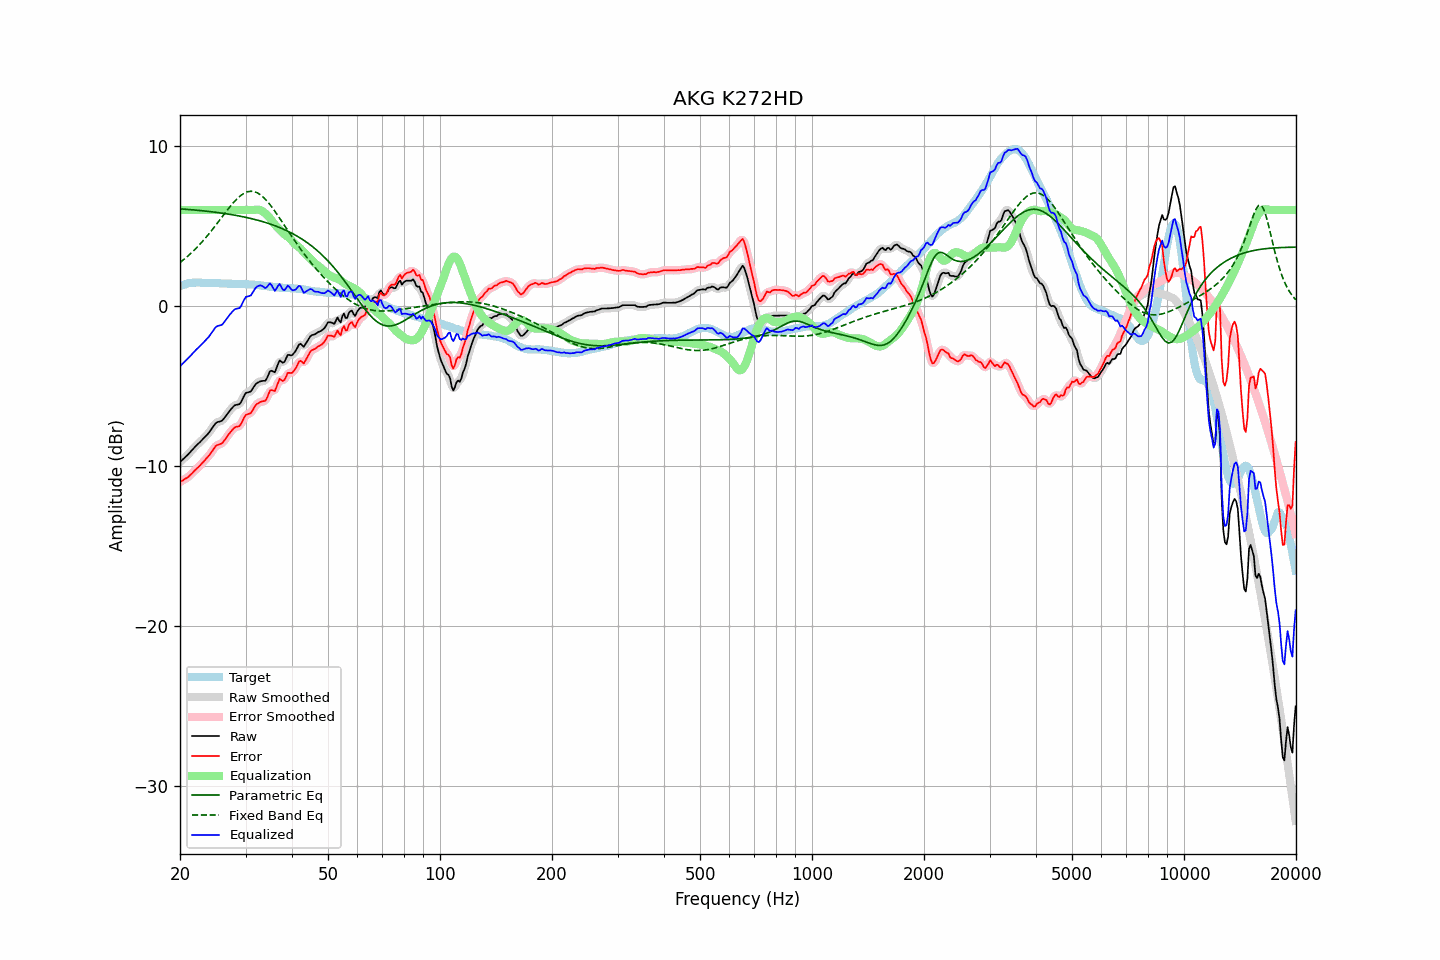

The file beside this chart, header and first rows:
frequency, raw, error, smoothed, error_smoothed, equalization, parametric_eq, fixed_band_eq, equalized_raw, equalized_smoothed, target
20.00, -9.75, -11.00, -9.75, -10.99, 6.00, 6.08, 2.72, -3.75, -3.75, 1.24
20.20, -9.65, -10.94, -9.66, -10.94, 6.00, 6.07, 2.80, -3.65, -3.66, 1.28
20.40, -9.56, -10.89, -9.56, -10.88, 6.00, 6.06, 2.88, -3.56, -3.56, 1.32
20.61, -9.47, -10.81, -9.47, -10.82, 6.00, 6.05, 2.96, -3.47, -3.47, 1.34
20.81, -9.37, -10.75, -9.37, -10.76, 6.00, 6.04, 3.04, -3.37, -3.37, 1.38
21.02, -9.27, -10.69, -9.27, -10.68, 6.00, 6.04, 3.13, -3.27, -3.27, 1.42
21.23, -9.16, -10.59, -9.17, -10.60, 6.00, 6.03, 3.22, -3.16, -3.17, 1.43
21.44, -9.05, -10.50, -9.05, -10.50, 6.00, 6.02, 3.32, -3.05, -3.05, 1.45
21.66, -8.95, -10.41, -8.94, -10.40, 6.00, 6.01, 3.41, -2.95, -2.94, 1.46
21.87, -8.83, -10.29, -8.84, -10.30, 6.00, 6.00, 3.51, -2.83, -2.84, 1.46
22.09, -8.73, -10.20, -8.73, -10.20, 6.00, 5.99, 3.61, -2.73, -2.73, 1.47
22.31, -8.63, -10.10, -8.64, -10.10, 6.00, 5.98, 3.71, -2.63, -2.64, 1.47
22.54, -8.55, -10.01, -8.54, -10.01, 6.00, 5.97, 3.82, -2.55, -2.54, 1.47
22.76, -8.44, -9.90, -8.45, -9.90, 6.00, 5.96, 3.93, -2.44, -2.45, 1.46
22.99, -8.34, -9.79, -8.35, -9.80, 6.00, 5.95, 4.04, -2.34, -2.35, 1.45
23.22, -8.24, -9.69, -8.24, -9.68, 6.00, 5.94, 4.16, -2.24, -2.24, 1.45
23.45, -8.13, -9.57, -8.14, -9.58, 6.00, 5.93, 4.27, -2.13, -2.14, 1.44
23.69, -8.03, -9.46, -8.03, -9.46, 6.00, 5.92, 4.39, -2.03, -2.03, 1.44
23.92, -7.91, -9.35, -7.91, -9.34, 6.00, 5.91, 4.51, -1.91, -1.91, 1.44
24.16, -7.77, -9.22, -7.78, -9.22, 6.00, 5.90, 4.64, -1.77, -1.78, 1.44
24.40, -7.63, -9.08, -7.63, -9.07, 6.00, 5.89, 4.76, -1.63, -1.63, 1.44
24.65, -7.50, -8.93, -7.48, -8.92, 6.00, 5.87, 4.89, -1.50, -1.48, 1.43
24.89, -7.34, -8.78, -7.36, -8.80, 6.00, 5.86, 5.02, -1.34, -1.36, 1.43
25.14, -7.26, -8.70, -7.28, -8.71, 6.00, 5.85, 5.15, -1.26, -1.28, 1.43
25.39, -7.23, -8.67, -7.23, -8.66, 6.00, 5.83, 5.28, -1.23, -1.23, 1.43
25.65, -7.20, -8.63, -7.21, -8.63, 6.00, 5.82, 5.41, -1.20, -1.21, 1.42
25.91, -7.18, -8.59, -7.16, -8.57, 6.00, 5.81, 5.55, -1.18, -1.16, 1.41
26.16, -7.07, -8.48, -7.07, -8.48, 6.00, 5.79, 5.68, -1.07, -1.07, 1.41
26.43, -6.94, -8.35, -6.94, -8.35, 6.00, 5.78, 5.81, -0.94, -0.94, 1.41
26.69, -6.79, -8.20, -6.80, -8.20, 6.00, 5.76, 5.94, -0.79, -0.80, 1.41
26.96, -6.66, -8.05, -6.66, -8.06, 6.00, 5.75, 6.07, -0.66, -0.66, 1.40
27.23, -6.54, -7.93, -6.53, -7.93, 6.00, 5.73, 6.19, -0.54, -0.53, 1.40
27.50, -6.42, -7.81, -6.41, -7.80, 6.00, 5.71, 6.32, -0.42, -0.41, 1.40
27.77, -6.30, -7.69, -6.30, -7.69, 6.00, 5.70, 6.43, -0.30, -0.30, 1.38
28.05, -6.20, -7.59, -6.22, -7.60, 6.00, 5.68, 6.55, -0.20, -0.22, 1.38
28.33, -6.17, -7.55, -6.18, -7.56, 6.00, 5.66, 6.65, -0.17, -0.18, 1.37
28.62, -6.15, -7.53, -6.16, -7.53, 6.00, 5.64, 6.75, -0.15, -0.16, 1.37
28.90, -6.13, -7.50, -6.10, -7.47, 6.00, 5.62, 6.84, -0.13, -0.10, 1.37
29.19, -5.99, -7.36, -5.98, -7.35, 6.00, 5.60, 6.92, 0.01, 0.02, 1.37
29.48, -5.78, -7.16, -5.79, -7.16, 6.00, 5.58, 6.99, 0.22, 0.21, 1.38
29.78, -5.59, -6.95, -5.60, -6.97, 6.00, 5.56, 7.06, 0.41, 0.40, 1.37
30.08, -5.43, -6.80, -5.46, -6.83, 6.00, 5.54, 7.10, 0.57, 0.54, 1.38
30.38, -5.40, -6.76, -5.40, -6.76, 6.00, 5.52, 7.14, 0.60, 0.60, 1.36
30.68, -5.37, -6.73, -5.37, -6.72, 6.00, 5.50, 7.16, 0.63, 0.63, 1.35
30.99, -5.34, -6.69, -5.31, -6.66, 6.00, 5.47, 7.17, 0.66, 0.69, 1.34
31.30, -5.20, -6.54, -5.19, -6.53, 6.00, 5.45, 7.17, 0.81, 0.81, 1.34
31.61, -5.04, -6.37, -5.04, -6.38, 6.01, 5.42, 7.15, 0.97, 0.96, 1.34
31.93, -4.89, -6.21, -4.90, -6.23, 6.02, 5.40, 7.12, 1.13, 1.11, 1.32
32.24, -4.80, -6.11, -4.81, -6.12, 6.03, 5.37, 7.08, 1.22, 1.22, 1.31
32.57, -4.76, -6.06, -4.74, -6.04, 6.02, 5.35, 7.02, 1.27, 1.28, 1.30
32.89, -4.70, -6.00, -4.71, -6.00, 6.00, 5.32, 6.96, 1.29, 1.29, 1.29
33.22, -4.68, -5.96, -4.70, -5.98, 5.94, 5.29, 6.87, 1.26, 1.24, 1.27
33.55, -4.67, -5.94, -4.69, -5.95, 5.87, 5.26, 6.79, 1.19, 1.18, 1.27
33.89, -4.67, -5.92, -4.63, -5.89, 5.79, 5.23, 6.68, 1.12, 1.16, 1.25
34.23, -4.53, -5.77, -4.49, -5.73, 5.71, 5.20, 6.58, 1.18, 1.22, 1.25
34.57, -4.29, -5.52, -4.30, -5.52, 5.61, 5.16, 6.46, 1.31, 1.31, 1.22
34.92, -4.07, -5.28, -4.13, -5.35, 5.48, 5.13, 6.34, 1.42, 1.35, 1.21
35.27, -4.04, -5.25, -4.08, -5.29, 5.34, 5.09, 6.20, 1.30, 1.26, 1.21
35.62, -4.09, -5.28, -4.09, -5.28, 5.21, 5.06, 6.07, 1.11, 1.12, 1.19
35.97, -4.14, -5.32, -4.04, -5.22, 5.08, 5.02, 5.93, 0.94, 1.04, 1.17
... 635 more rows
